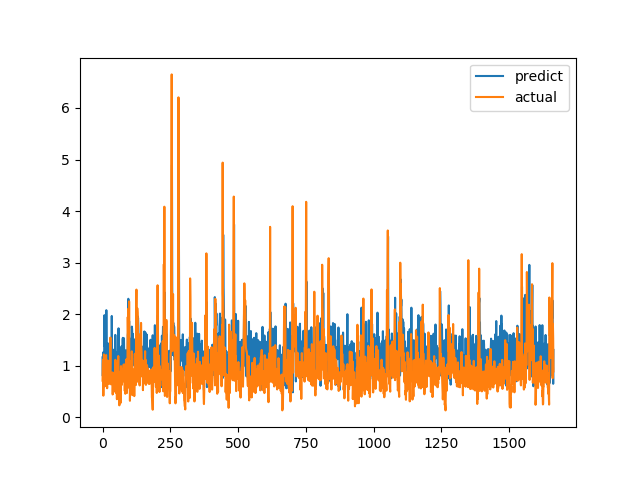

The file beside this chart, header and first rows:
predict, actual
1.162, 0.7094
0.8008, 1.015
1.257, 1.116
0.9192, 0.4183
0.6739, 1.002
1.109, 1.219
1.242, 1.143
1.98, 0.6528
1.374, 0.6747
1.465, 0.601
0.929, 0.6695
1.088, 0.6538
1.07, 0.7814
0.7424, 1.206
2.077, 0.8469
1.128, 0.8286
0.9403, 0.6482
1.315, 0.5624
1.172, 0.7183
1.261, 1.1
1.433, 0.9542
1.261, 0.729
1.215, 0.6694
1.165, 0.8631
1.31, 0.6465
1.172, 0.8223
0.9379, 0.9236
1.351, 0.8301
1.488, 1.067
0.9837, 1.546
1.462, 0.6827
1.2, 0.6386
1.113, 0.6464
0.7508, 0.6881
1.965, 0.7274
1.157, 0.65
1.041, 0.8694
1.299, 0.4409
0.9105, 0.4519
0.7977, 0.7575
1.31, 0.4952
0.8298, 0.6851
1.006, 0.7244
0.9358, 0.8654
0.8727, 0.74
0.883, 0.8071
0.9037, 0.8204
1.598, 1.114
1.206, 1.109
0.9331, 0.4751
0.9361, 1.039
1.07, 0.9458
1.267, 0.7878
0.8228, 0.3505
1.177, 0.9368
1.111, 0.9868
1.167, 0.647
0.9313, 1.03
1.054, 1.187
1.725, 0.9329
... 1,604 more rows
